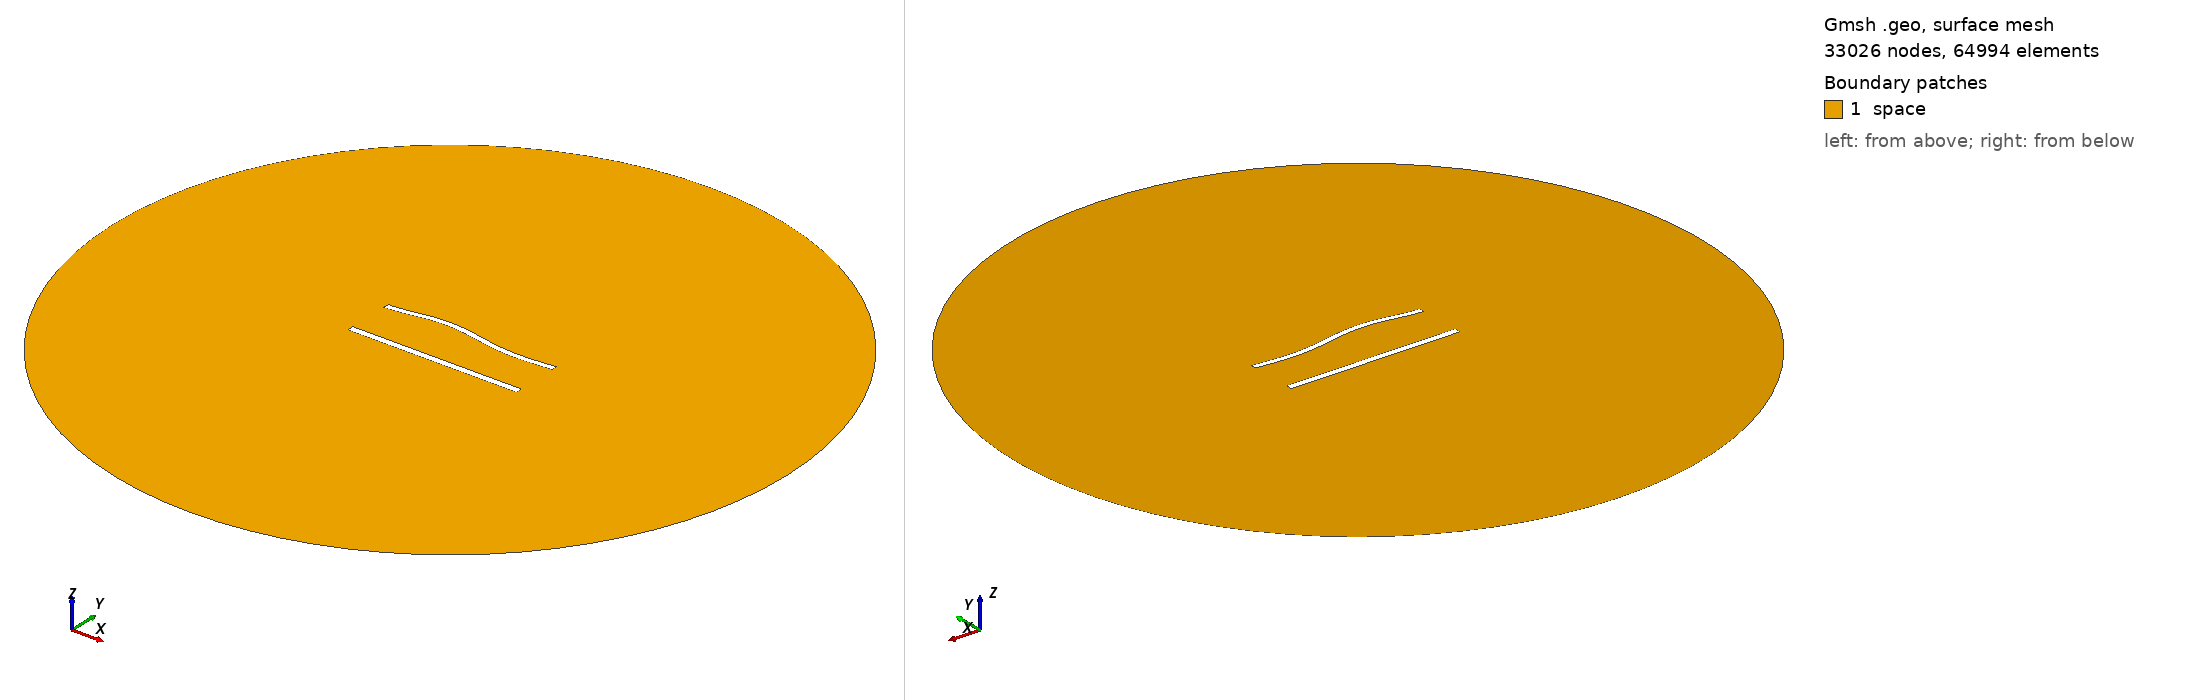

Gmsh geometry script, surface-meshed: 33026 nodes, 64994 surface elements. Boundary patches (legend numbers): 1 space. Left view from above one corner, right view from below the opposite corner. Legend entries are the model's physical surfaces. The drawing asked Gmsh for element sizes between 1% and 20% of the model's largest extent; the script's own settings can give other sizes.

=== 1106.geo (drawn) ===
//---------------------------------------
// Geometry kernel
//---------------------------------------

SetFactory("OpenCASCADE");



//---------------------------------------
// Parameters of the geometry
//---------------------------------------

// Overetch of the upper plate
overetch = 0.25;

// Distance between the plates
distance = 27.5;

// Discretization over the x axis (for the deformation)
nx = 50; 

// Length of the plate
L = 100 - overetch; 

// Number of modes
n = 4; 

// 1st mode coefficient
coeff(1) = 0.0;
beta(1) = 0.596864 * 3.1415926535 / L;

// 2nd mode coefficient
coeff(2) = 1.5;
beta(2) = 1.49418 * 3.1415926535 / L;

// 3rd mode coefficient
coeff(3) = 1.5;
beta(3) = 2.50025 * 3.1415926535 / L;

// 4th mode coefficient
coeff(4) = 0.0;
beta(4) = 3.49999 * 3.1415926535 / L;



//---------------------------------------
// Upper plate (deformed rectangle)
//---------------------------------------

// Coordiantes of the upper plate
xmin = -50;
xmax = 50 - overetch;

// Height of the upper plate
yheight = 4 - 2 * overetch;

// Indexes of the points
UpperID[] = {};
LowerID[] = {};
LeftID[] = {};
RightID[] = {};

// Point index
p = 1;

// Horizontal edges
For i In {1:nx}
    x = xmin + (i-1)*(xmax - xmin)/(nx-1);

    y_bottom = distance / 2 + overetch;
    For j In {1:n}
        C = (Cosh(beta(j)*L) + Cos(beta(j)*L)) / (Sinh(beta(j)*L) + Sin(beta(j)*L));
        y_bottom  = y_bottom + coeff(j) * (Cosh(beta(j)*(x+50)) - Cos(beta(j)*(x+50)) - C * (Sinh(beta(j)*(x+50)) - Sin(beta(j)*(x+50))));
    EndFor

    y_top = y_bottom + yheight;

    Point(p) = {x, y_top, 0, 1.0};
    UpperID[i] = p;
    p = p + 1;

    Point(p) = {x, y_bottom, 0, 1.0};
    LowerID[i] = p;
    p = p + 1;
EndFor

// Create point lists
UpperPts[] = {}; LowerPts[] = {};
For i In {1:nx}
  UpperPts[] += {UpperID[i]};
  LowerPts[] += {LowerID[i]};
EndFor

// Build splines
Spline(1) = {UpperPts[]};
Spline(2) = {LowerPts[]};
Line(3) = {LowerPts[nx-1], UpperPts[nx-1]};
Line(4) = {LowerPts[0], UpperPts[0]};

// Build the plane surface
Curve Loop(1) = {2, 3, -1, -4};
Plane Surface(1) = {1};



//---------------------------------------
// Lower plate (rectangle)
//---------------------------------------

// Vertices
Point(1001) = {-50, -distance/2, 0, 1.0};
Point(1002) = { 50, -distance/2, 0, 1.0};
Point(1003) = { 50,  -distance/2 + 4, 0, 1.0};
Point(1004) = {-50,  -distance/2 + 4, 0, 1.0};

// Edges
Line(5) = {1001, 1002};
Line(6) = {1002, 1003};
Line(7) = {1003, 1004};
Line(8) = {1004, 1001};

// Plane surface
Line Loop(2) = {5, 6, 7, 8};
Plane Surface(2) = {2}; 



//---------------------------------------
// Outer (fictious) boundary
//---------------------------------------

// Points
Point(1005) = {0, 0, 0};       // Center
Point(1006) = {200, 0, 0};     // Start point
Point(1007) = {0, 200, 0};     // 90 degrees
Point(1008) = {-200, 0, 0};    // 180 degrees
Point(1009) = {0, -200, 0};    // 270 degrees

// Circle arcs (each needs start, center, end)
Circle(9) = {1006, 1005, 1007};
Circle(10) = {1007, 1005, 1008};
Circle(11) = {1008, 1005, 1009};
Circle(12) = {1009, 1005, 1006};

// Plane surface for the entire domain
Curve Loop(3) = {9, 10, 11, 12};
Surface(3) = {3};

// Subtract the plates from the whole domain to obtain the actual domain where we want to solve the equations
BooleanDifference{ Surface{3}; Delete; }{ Surface{1}; Surface{2}; Delete; }




//---------------------------------------
// Transfinite Lines/Curves
//---------------------------------------

// Set the number of points on the boundaries
r = 6;
d = 0.15;

// Plates
Transfinite Curve {1} = 50*r/4 Using Progression 1;
Transfinite Line {2} = 50*r Using Progression 1;
Transfinite Curve {3, 4} = 2*r Using Progression 1+d;
Transfinite Line {5} = 50*r/4 Using Progression 1;
Transfinite Line {7} = 50*r Using Progression 1;
Transfinite Line {6} = 2*r Using Progression 1-d;
Transfinite Line {8} = 2*r Using Progression 1+d;

// Outer boundary
Transfinite Line {9, 10, 11, 12} = 20 Using Progression 1;



//---------------------------------------
// Physical groups
//---------------------------------------                

// Physical curves (boundaries)
Physical Line("force_segment", 10) = {2};
Physical Line("upper_plate", 11) = {1, 3, 4};
Physical Line("lower_plate", 12) = {5, 6, 7, 8};
Physical Line("boundary", 20) = {9, 10, 11, 12};

// Physical Surfaces
Physical Surface("space", 30) = {3};



//---------------------------------------
// 6. Generate the Mesh
//---------------------------------------

// 2D mesh generation
Mesh 2;
